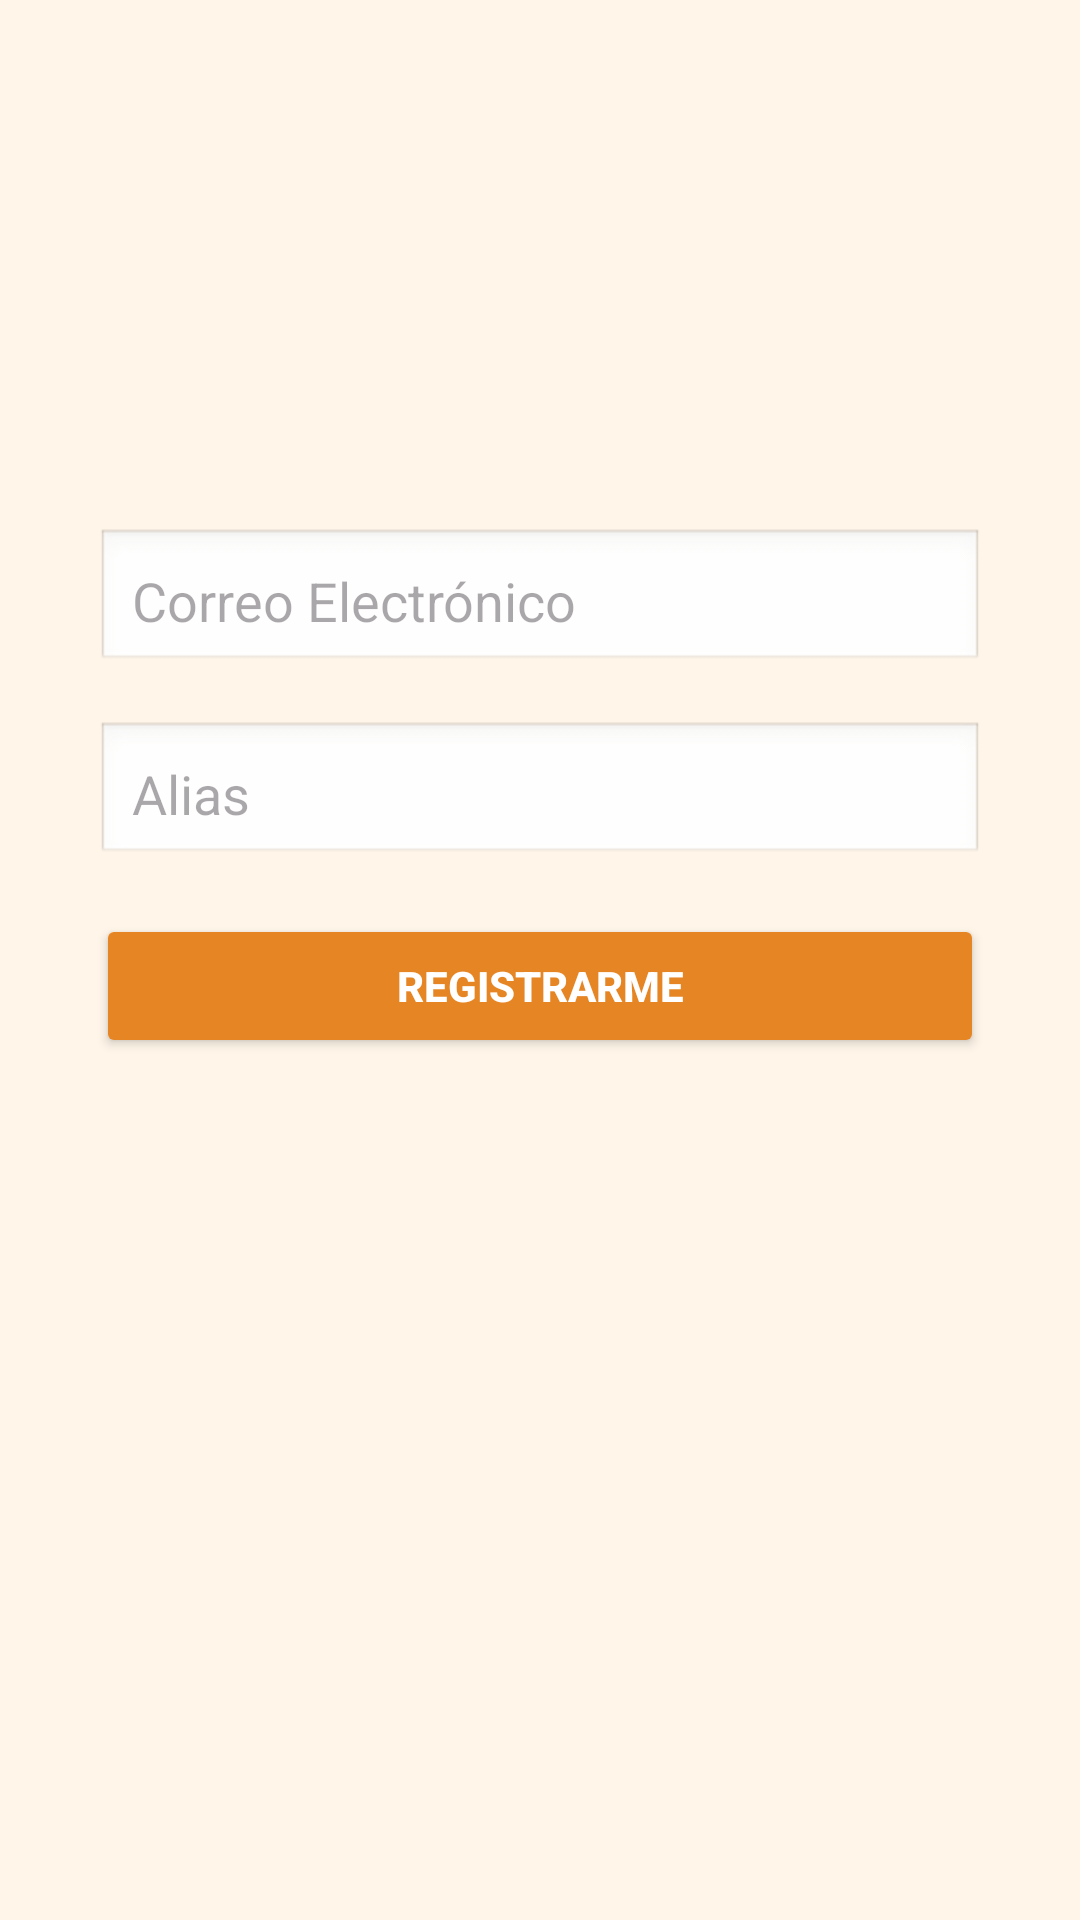

This screen was rendered from an Android layout file. Write that file and the resources it references.
<!-- AndroidManifest.xml: application theme Theme.Cocinapp -->
<!-- res/layout/activity_register_start.xml -->
<?xml version="1.0" encoding="utf-8"?>
<androidx.constraintlayout.widget.ConstraintLayout
    xmlns:android="http://schemas.android.com/apk/res/android"
    xmlns:app="http://schemas.android.com/apk/res-auto"
    xmlns:tools="http://schemas.android.com/tools"
    android:id="@+id/main"
    android:layout_width="match_parent"
    android:layout_height="match_parent"
    android:background="#FFF5E9"
    android:padding="32dp"
    tools:context=".register.RegisterStartActivity">

    
    <ImageView
        android:id="@+id/appLogo"
        android:layout_width="64dp"
        android:layout_height="64dp"
        android:src="@drawable/logo_cocinapp"
        app:layout_constraintTop_toTopOf="parent"
        app:layout_constraintStart_toStartOf="parent"
        app:layout_constraintEnd_toEndOf="parent"
        android:layout_marginTop="32dp" />

    <LinearLayout
        android:id="@+id/formLayout"
        android:orientation="vertical"
        android:layout_width="0dp"
        android:layout_height="wrap_content"
        app:layout_constraintTop_toBottomOf="@id/appLogo"
        app:layout_constraintStart_toStartOf="parent"
        app:layout_constraintEnd_toEndOf="parent"
        android:layout_marginTop="48dp">

        <EditText
            android:id="@+id/emailInput"
            android:layout_width="match_parent"
            android:layout_height="wrap_content"
            android:hint="Correo Electrónico"
            android:inputType="textEmailAddress"
            android:background="@android:drawable/edit_text"
            android:padding="12dp"
            android:layout_marginBottom="16dp" />

        <EditText
            android:id="@+id/aliasInput"
            android:layout_width="match_parent"
            android:layout_height="wrap_content"
            android:hint="Alias"
            android:background="@android:drawable/edit_text"
            android:padding="12dp"
            android:layout_marginBottom="16dp" />


        <Button
            android:id="@+id/startRegistrationBtn"
            android:layout_width="match_parent"
            android:layout_height="wrap_content"
            android:text="Registrarme"
            android:backgroundTint="#E68523"
            android:textColor="#FFFFFF"
            android:textStyle="bold" />
    </LinearLayout>
</androidx.constraintlayout.widget.ConstraintLayout>
<!-- resources referenced by this layout -->
<resources>
  <style name="Theme.Cocinapp" parent="Base.Theme.Cocinapp" />
  <style name="Base.Theme.Cocinapp" parent="Theme.Material3.DayNight.NoActionBar">
          
          
      </style>
</resources>
